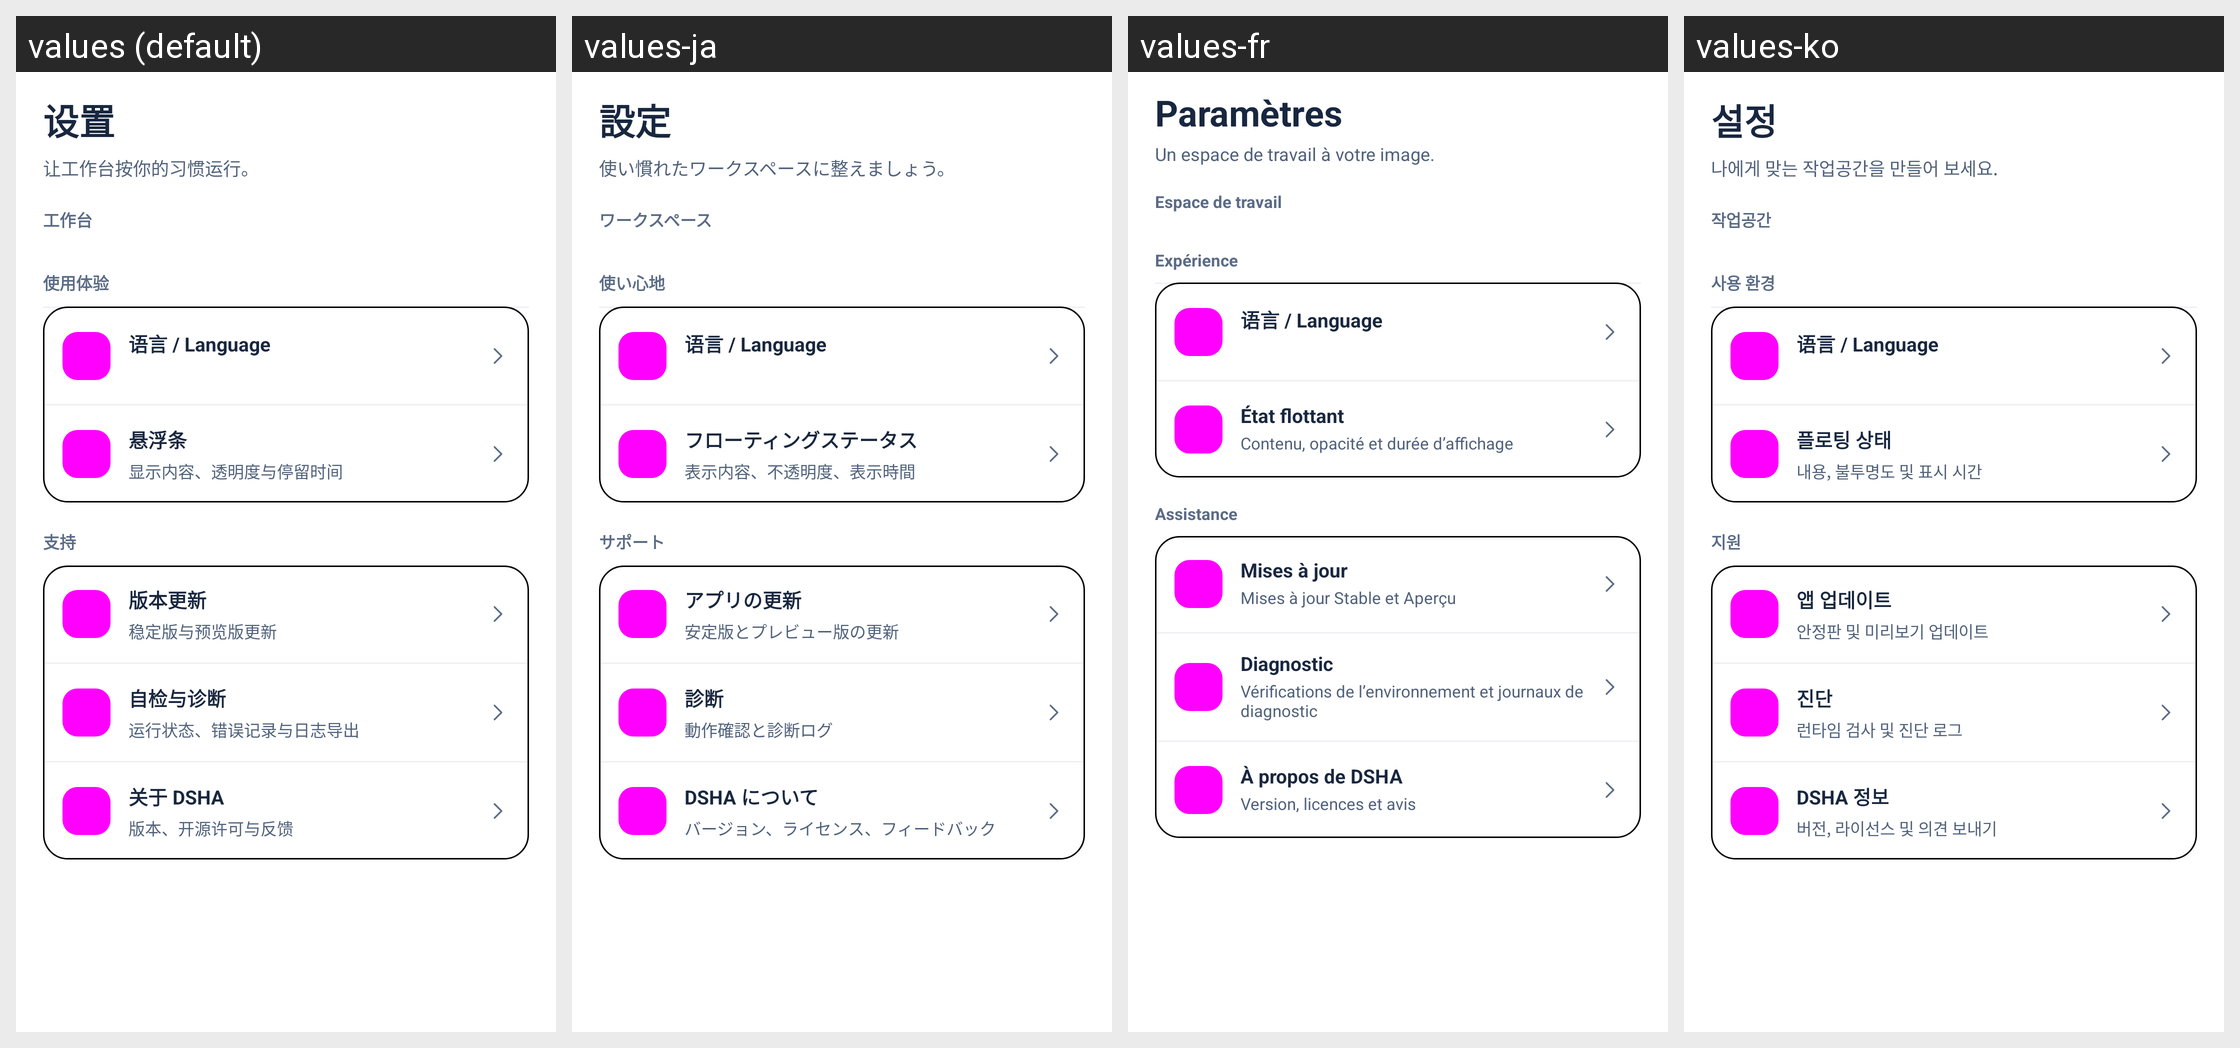

Strings drawn on this Android screen and how each of the app's shown locales translates them:
Android screen res/layout/fragment_settings.xml rendered under 4 locales, left to right: values (default), values-ja, values-fr, values-ko. Device: Nexus 5 (rendered at 1080×1920; each locale shown at half size, 540×960, under a caption strip naming it); theme Theme.DeepseekHarness.
Other locales in the repository, not shown: values-ar, values-en, values-la, values-pt, values-ru.
Strings drawn on this screen, with the default value and each locale's value (text and hints the layout hard-codes, and strings that could not be matched under every locale, appear in the picture but are not listed):

ui2_settings
  values: 设置
  values-ja: 設定
  values-fr: Paramètres
  values-ko: 설정

ui2_settings_hint
  values: 让工作台按你的习惯运行。
  values-ja: 使い慣れたワークスペースに整えましょう。
  values-fr: Un espace de travail à votre image.
  values-ko: 나에게 맞는 작업공간을 만들어 보세요.

ui2_workspace
  values: 工作台
  values-ja: ワークスペース
  values-fr: Espace de travail
  values-ko: 작업공간

ui2_experience
  values: 使用体验
  values-ja: 使い心地
  values-fr: Expérience
  values-ko: 사용 환경

ui2_overlay
  values: 悬浮条
  values-ja: フローティングステータス
  values-fr: État flottant
  values-ko: 플로팅 상태

ui2_overlay_sub
  values: 显示内容、透明度与停留时间
  values-ja: 表示内容、不透明度、表示時間
  values-fr: Contenu, opacité et durée d’affichage
  values-ko: 내용, 불투명도 및 표시 시간

ui2_support
  values: 支持
  values-ja: サポート
  values-fr: Assistance
  values-ko: 지원

ui2_updates
  values: 版本更新
  values-ja: アプリの更新
  values-fr: Mises à jour
  values-ko: 앱 업데이트

ui2_updates_sub
  values: 稳定版与预览版更新
  values-ja: 安定版とプレビュー版の更新
  values-fr: Mises à jour Stable et Aperçu
  values-ko: 안정판 및 미리보기 업데이트

ui2_diagnostics
  values: 自检与诊断
  values-ja: 診断
  values-fr: Diagnostic
  values-ko: 진단

ui2_diagnostics_sub
  values: 运行状态、错误记录与日志导出
  values-ja: 動作確認と診断ログ
  values-fr: Vérifications de l’environnement et journaux de diagnostic
  values-ko: 런타임 검사 및 진단 로그

ui2_about
  values: 关于 DSHA
  values-ja: DSHA について
  values-fr: À propos de DSHA
  values-ko: DSHA 정보

ui2_about_sub
  values: 版本、开源许可与反馈
  values-ja: バージョン、ライセンス、フィードバック
  values-fr: Version, licences et avis
  values-ko: 버전, 라이선스 및 의견 보내기
